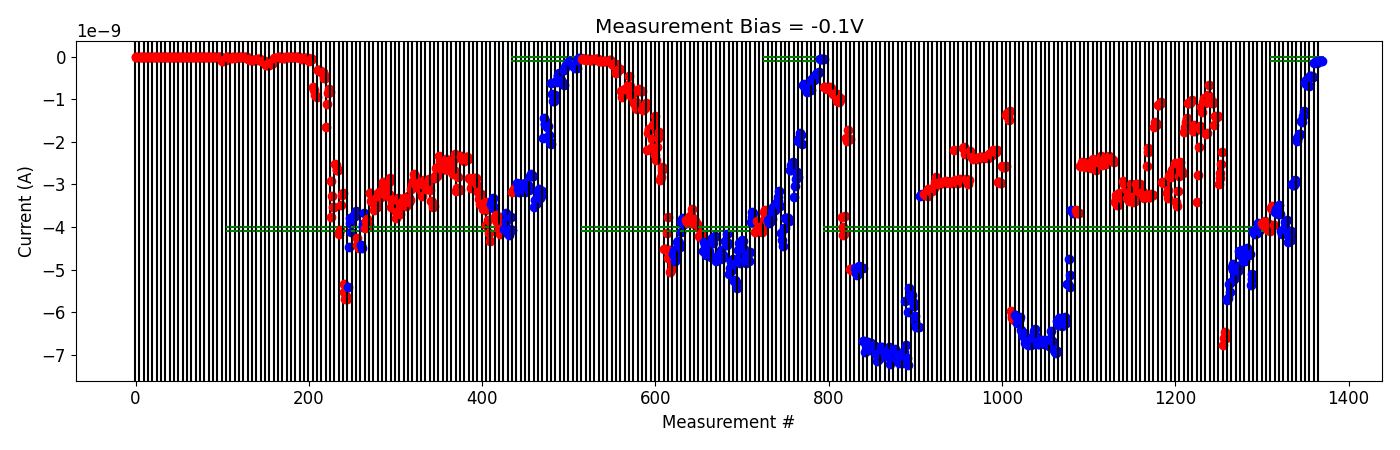

The file beside this chart, header and first rows:
# pulse_v, pulse_width, num_applied, meas_v, i_0, i_1, i_2, i_3, i_4
-5.000000000000000000e-01, 4.999999999999999774e-07, 1.000000000000000000e+03, -1.000000000000000056e-01, -3.564380019999999727e-09, -3.569340360000000364e-09, -3.507980865000000150e-09, -3.592773550000000089e-09, -3.961549179999999898e-09
-5.000000000000000000e-01, 4.999999999999999774e-07, 1.000000000000000000e+03, -1.000000000000000056e-01, -3.646487325000000273e-09, -3.576111085000000149e-09, -3.615274845000000042e-09, -3.607709235000000153e-09, -3.684299850000000144e-09
-1.000000000000000000e+00, 4.999999999999999774e-07, 1.000000000000000000e+03, -1.000000000000000056e-01, -3.488038909999999779e-09, -3.696662285000000493e-09, -4.096835404999999786e-09, -4.159900610000000109e-09, -4.124868704999999964e-09
-1.500000000000000000e+00, 4.999999999999999774e-07, 1.000000000000000000e+03, -1.000000000000000056e-01, -4.039189724999999485e-09, -4.007657574999999840e-09, -3.882048435000000421e-09, -4.064744215000000441e-09, -3.836928205000000074e-09
-2.000000000000000000e+00, 4.999999999999999774e-07, 1.000000000000000000e+03, -1.000000000000000056e-01, -4.361934894999999628e-09, -4.227051455000000172e-09, -4.161075490000000245e-09, -4.096098180000000113e-09, -4.295868944999999719e-09
-2.500000000000000000e+00, 4.999999999999999774e-07, 1.000000000000000000e+03, -1.000000000000000056e-01, -2.984913634999999943e-09, -3.023985710000000140e-09, -3.015893965000000204e-09, -2.899311150000000356e-09, -2.940942269999999958e-09
-3.000000000000000000e+00, 4.999999999999999774e-07, 1.000000000000000000e+03, -1.000000000000000056e-01, -1.978834584999999931e-09, -1.899138180000000288e-09, -1.895808234999999987e-09, -1.819109734999999892e-09, -1.818145355000000270e-09
-3.500000000000000000e+00, 4.999999999999999774e-07, 1.000000000000000000e+03, -1.000000000000000056e-01, -1.519405910000000215e-09, -1.530248415000000037e-09, -1.390733235000000053e-09, -1.283945480000000024e-09, -1.311821750000000067e-09
-4.000000000000000000e+00, 4.999999999999999774e-07, 1.000000000000000000e+03, -1.000000000000000056e-01, -6.095408250000000006e-10, -5.508827399999999679e-10, -6.729961150000000151e-10, -6.681640950000000403e-10, -6.961143000000000143e-10
-4.000000000000000000e+00, 4.999999999999999774e-07, 1.000000000000000000e+03, -1.000000000000000056e-01, -4.484661160000000618e-10, -4.482449099999999987e-10, -4.727113580000000878e-10, -4.617883400000000651e-10, -4.822714659999999858e-10
-4.500000000000000000e+00, 4.999999999999999774e-07, 1.000000000000000000e+03, -1.000000000000000056e-01, -1.404158930000000185e-10, -1.307794240000000162e-10, -1.188894449999999988e-10, -1.518470969999999957e-10, -1.319065740000000126e-10
-4.500000000000000000e+00, 4.999999999999999774e-07, 1.000000000000000000e+03, -1.000000000000000056e-01, -9.622408000000000775e-11, -1.031181030000000116e-10, -1.005507050000000042e-10, -1.078767770000000006e-10, -1.064027434999999994e-10
